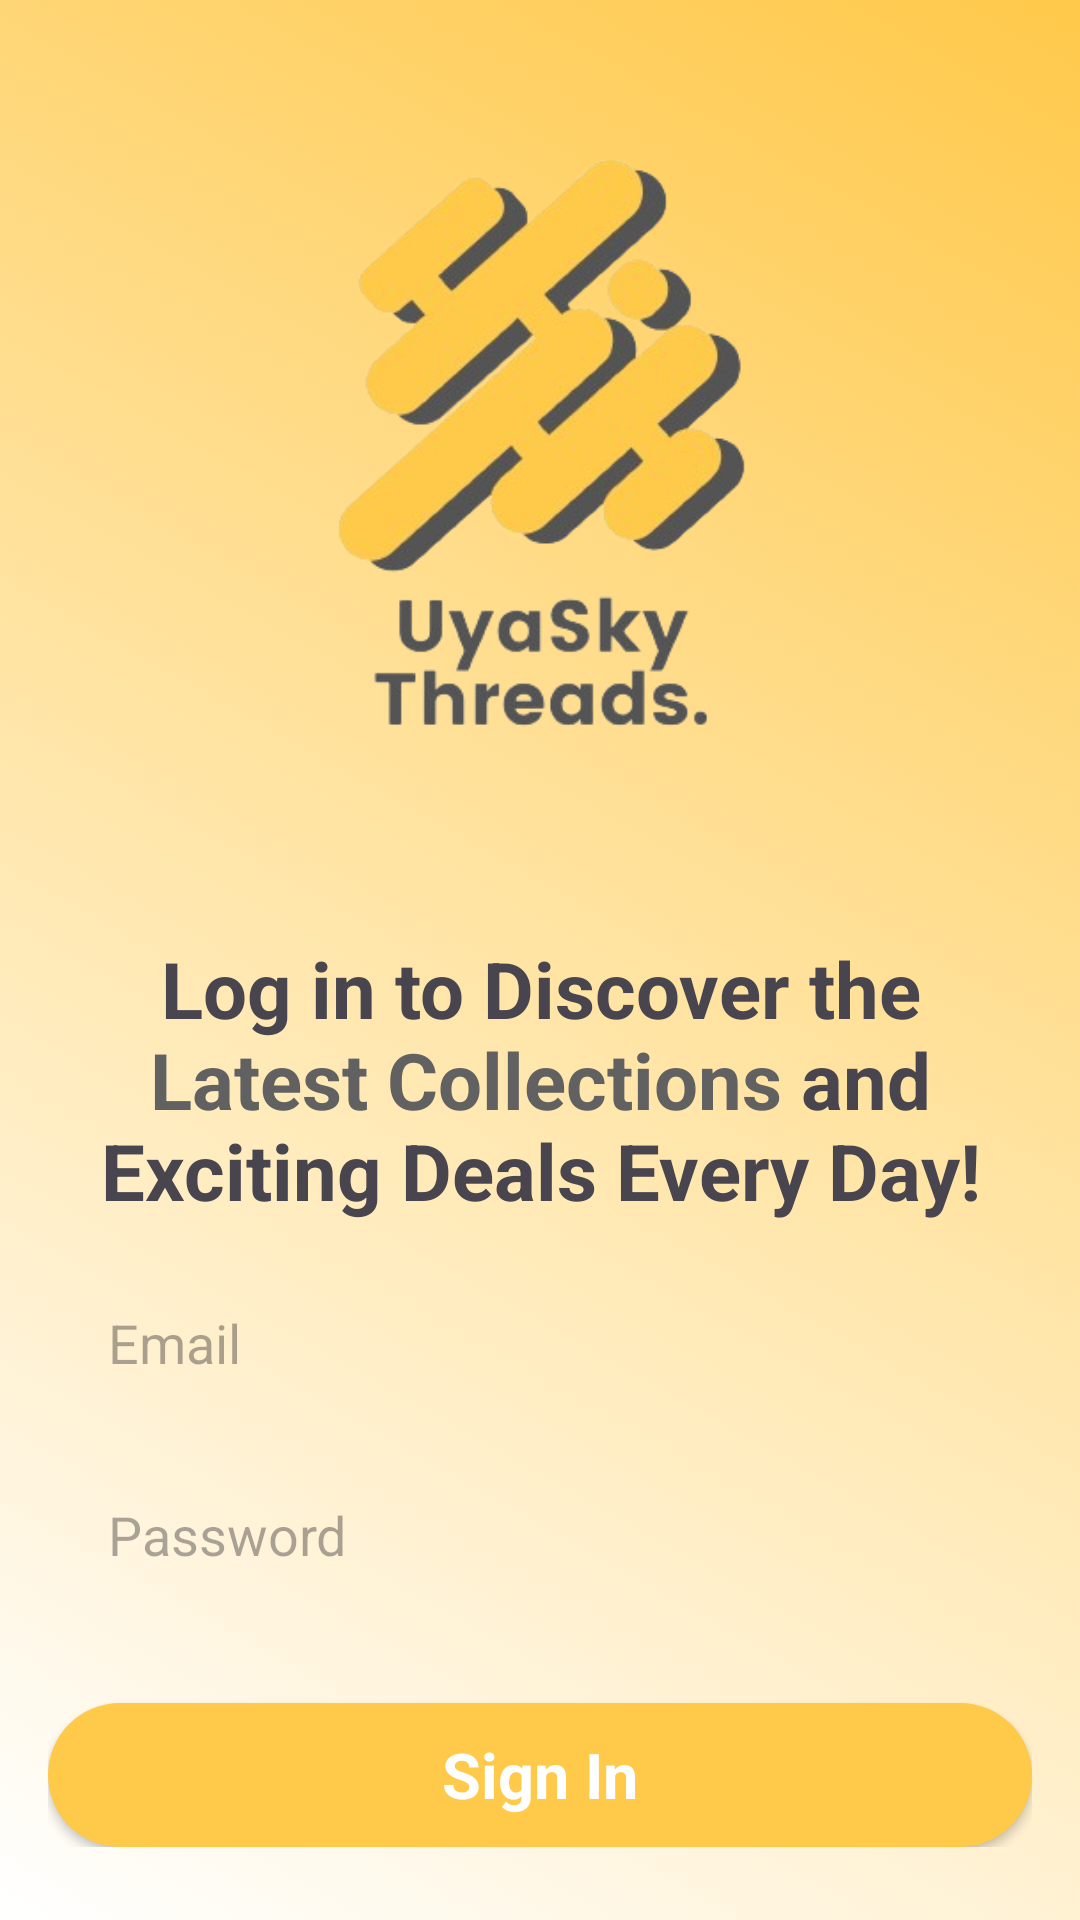

Here is an Android app screen rendered from its layout file. Give the layout XML and the strings, colors and styles it references.
<!-- AndroidManifest.xml: application theme Theme.UyaShop -->
<!-- res/layout/activity_main.xml -->
<?xml version="1.0" encoding="utf-8"?>
<androidx.constraintlayout.widget.ConstraintLayout
    xmlns:android="http://schemas.android.com/apk/res/android"
    xmlns:app="http://schemas.android.com/apk/res-auto"
    xmlns:tools="http://schemas.android.com/tools"
    android:layout_width="match_parent"
    android:layout_height="match_parent"
    tools:context=".Activity.MainActivity"
    android:background="@drawable/bacground_duawarna">
    <ImageView
        android:id="@+id/logo_login"
        android:layout_width="409dp"
        android:layout_height="296dp"
        android:src="@drawable/logo_"
        app:layout_constraintBottom_toBottomOf="parent"
        app:layout_constraintEnd_toEndOf="parent"
        app:layout_constraintStart_toStartOf="parent"
        app:layout_constraintTop_toTopOf="parent"
        app:layout_constraintVertical_bias="0.0"
        tools:srcCompat="@drawable/logo_" />
    <LinearLayout
        android:id="@+id/linear_login"
        android:layout_width="match_parent"
        android:layout_height="wrap_content"
        android:padding="16dp"
        app:layout_constraintEnd_toEndOf="parent"
        app:layout_constraintStart_toStartOf="parent"
        app:layout_constraintTop_toBottomOf="@id/logo_login"
        android:orientation="vertical">

        <TextView
            android:id="@+id/intro_text"
            android:layout_width="wrap_content"
            android:layout_height="wrap_content"
            android:layout_gravity="center_horizontal"
            android:text="@string/introTitle"
            android:textAlignment="center"
            android:textSize="26sp"
            android:textStyle="bold" />

        <EditText
            android:id="@+id/email_login"
            android:layout_width="match_parent"
            android:layout_height="48dp"
            android:layout_marginTop="16dp"
            android:background="@drawable/white_bg"
            android:hint="Email"
            android:paddingLeft="20dp" />

        <EditText
            android:id="@+id/pw_login"
            android:layout_width="match_parent"
            android:layout_height="48dp"
            android:layout_marginTop="16dp"
            android:background="@drawable/white_bg"
            android:hint="Password"
            android:inputType="textPassword"
            android:paddingLeft="20dp" />

        <androidx.appcompat.widget.AppCompatButton
            android:id="@+id/btn_loggin"
            style="@android:style/Widget.Button"
            android:layout_width="match_parent"
            android:layout_height="wrap_content"
            android:layout_marginTop="32dp"
            android:background="@drawable/purple_bg"
            android:text="Sign In"
            android:textStyle="bold"
            android:textColor="@color/white"
            android:textSize="21sp" />
    </LinearLayout>

    <TextView
        android:id="@+id/regis_text"
        android:layout_width="wrap_content"
        android:layout_height="wrap_content"
        android:layout_marginTop="16dp"
        android:text="@string/regis_"
        android:textSize="18sp"
        android:padding="13dp"
        android:textStyle="bold"
        android:clickable="true"
        android:focusable="true"
        app:layout_constraintTop_toBottomOf="@id/linear_login"
        app:layout_constraintStart_toStartOf="parent"
        app:layout_constraintEnd_toEndOf="parent" />
</androidx.constraintlayout.widget.ConstraintLayout>
<!-- resources referenced by this layout -->
<resources>
  <color name="white">#FFFFFFFF</color>
  <!-- drawable bacground_duawarna (drawable) -->
  <?xml version="1.0" encoding="utf-8"?>
  <selector xmlns:android="http://schemas.android.com/apk/res/android">
      <item>
          <shape>
              <gradient
                  android:angle="45"
                  android:startColor="#ffffff"
                  android:endColor="#ffc94a"
                  android:type="linear"/>
          </shape>
      </item>
  </selector>
  <!-- drawable logo_: png bitmap (drawable, 92804 bytes) -->
  <!-- drawable purple_bg (drawable) -->
  <?xml version="1.0" encoding="utf-8"?>
  <selector xmlns:android="http://schemas.android.com/apk/res/android">
      <item>
          <shape android:shape="rectangle">
              <corners android:radius="100dp"/>
              <solid android:color="@color/kuning"/>
          </shape>
      </item>
  </selector>
  <string name="introTitle">Log in to Discover the <font color="#616161">Latest Collections</font> and Exciting Deals Every Day!</string>
  <string name="regis_">Dont have an account? <font color="">Register</font></string>
  <style name="Theme.UyaShop" parent="Base.Theme.UyaShop" />
  <color name="kuning">#FFC94A</color>
  <style name="Base.Theme.UyaShop" parent="Theme.Material3.DayNight.NoActionBar">
          
          
      </style>
</resources>
